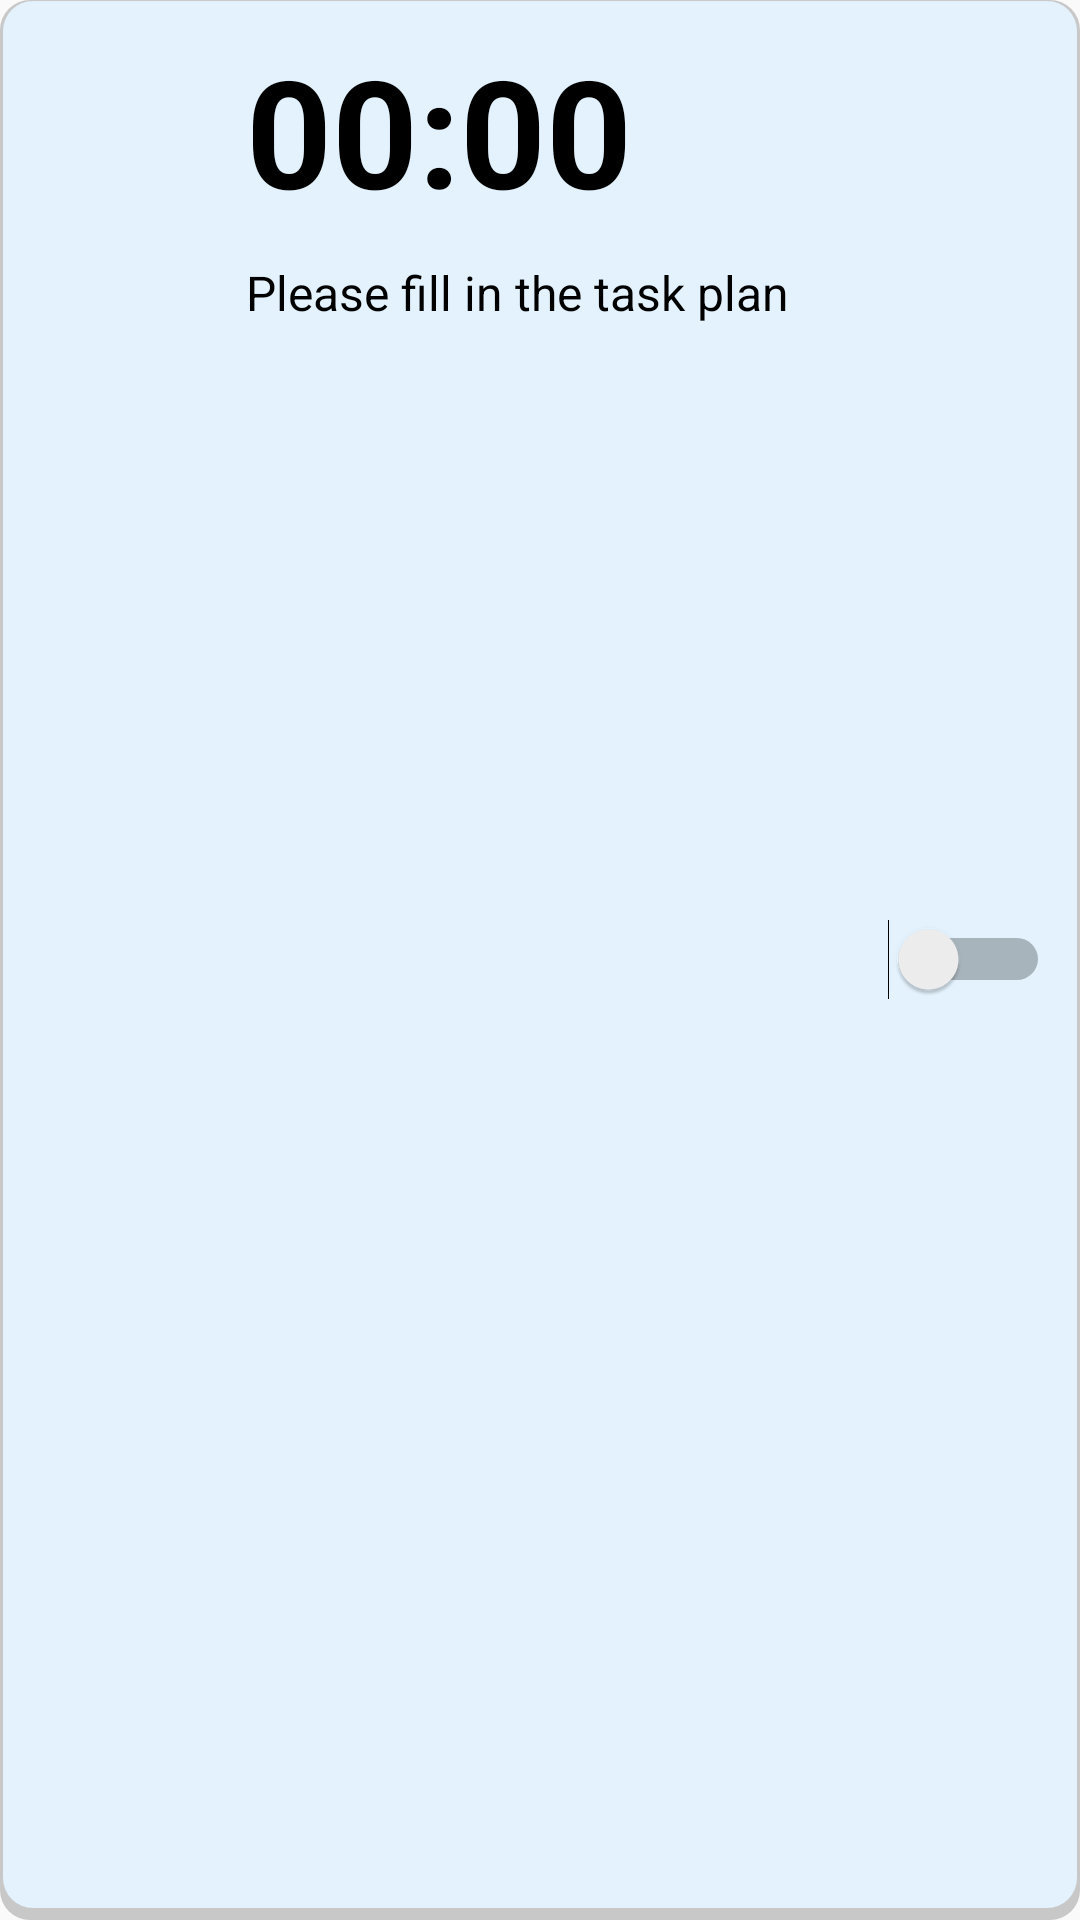

Here is an Android app screen rendered from its layout file. Give the layout XML and the strings, colors and styles it references.
<!-- AndroidManifest.xml: application theme AppTheme -->
<!-- res/layout/custom_layout_listview_today.xml -->
<?xml version="1.0" encoding="utf-8"?>
<RelativeLayout xmlns:android="http://schemas.android.com/apk/res/android"
    android:id="@+id/backgroundItem"
    android:layout_width="match_parent"
    android:layout_height="120dp"
    android:layout_margin="@dimen/margin_ten"
    android:background="@drawable/do_bong_background"
    android:orientation="vertical">

    <ImageView
        android:id="@+id/ivAlarm"
        android:layout_width="50dp"
        android:layout_height="50dp"
        android:layout_centerVertical="true"
        android:layout_margin="@dimen/auto_margin"
        android:src="@drawable/ic_add_alarm_black_24dp" />

    <TextView
        android:id="@+id/tvTime"
        android:layout_width="wrap_content"
        android:layout_height="wrap_content"
        android:layout_marginTop="@dimen/margin_ten"
        android:layout_toRightOf="@+id/ivAlarm"
        android:text="00:00"
        android:textColor="@color/colorBlack"
        android:textSize="50dp"
        android:textStyle="bold" />

    <TextView
        android:id="@+id/tvContent"
        android:layout_width="220dp"
        android:layout_height="wrap_content"
        android:layout_below="@+id/tvTime"
        android:layout_marginTop="@dimen/margin_ten"
        android:layout_marginBottom="@dimen/margin_ten"
        android:layout_toRightOf="@+id/ivAlarm"
        android:text="@string/hint_edit_text"
        android:textColor="@color/colorBlack"
        android:textSize="16dp" />

    <Switch
        android:id="@+id/swAlarm"
        android:layout_width="wrap_content"
        android:layout_height="wrap_content"
        android:layout_alignParentRight="true"
        android:layout_centerVertical="true"
        android:layout_marginRight="@dimen/margin_ten" />
</RelativeLayout>
<!-- resources referenced by this layout -->
<resources>
  <color name="colorBlack">#000000</color>
  <dimen name="auto_margin">16dp</dimen>
  <dimen name="margin_ten">10dp</dimen>
  <!-- drawable do_bong_background (drawable) -->
  <?xml version="1.0" encoding="utf-8"?>
  <layer-list xmlns:android="http://schemas.android.com/apk/res/android">
  <item>
      <shape android:shape="rectangle">
          <solid android:color="#CABBBBBB" />
          <corners android:radius="10dp" />
      </shape>
  </item>
  
  <item
      android:bottom="4dp"
      android:left="1dp"
      android:right="1dp"
      android:top="0.5dp">
      <shape android:shape="rectangle">
          <solid android:color="@color/colorBlue50" />
          <corners android:radius="@dimen/margin_ten" />
      </shape>
  </item>
  </layer-list>
  <string name="hint_edit_text">Please fill in the task plan</string>
  <style name="AppTheme" parent="Theme.AppCompat.Light.NoActionBar">
          
          <item name="colorPrimary">@color/colorPrimary</item>
          <item name="colorPrimaryDark">@color/colorXanhLo</item>
          <item name="colorAccent">@color/colorAccent</item>
      </style>
  <color name="colorBlue50">#E3F2FD</color>
  <color name="colorPrimary">#008577</color>
  <color name="colorXanhLo">#C2E7ED</color>
  <color name="colorAccent">#D81B60</color>
</resources>
